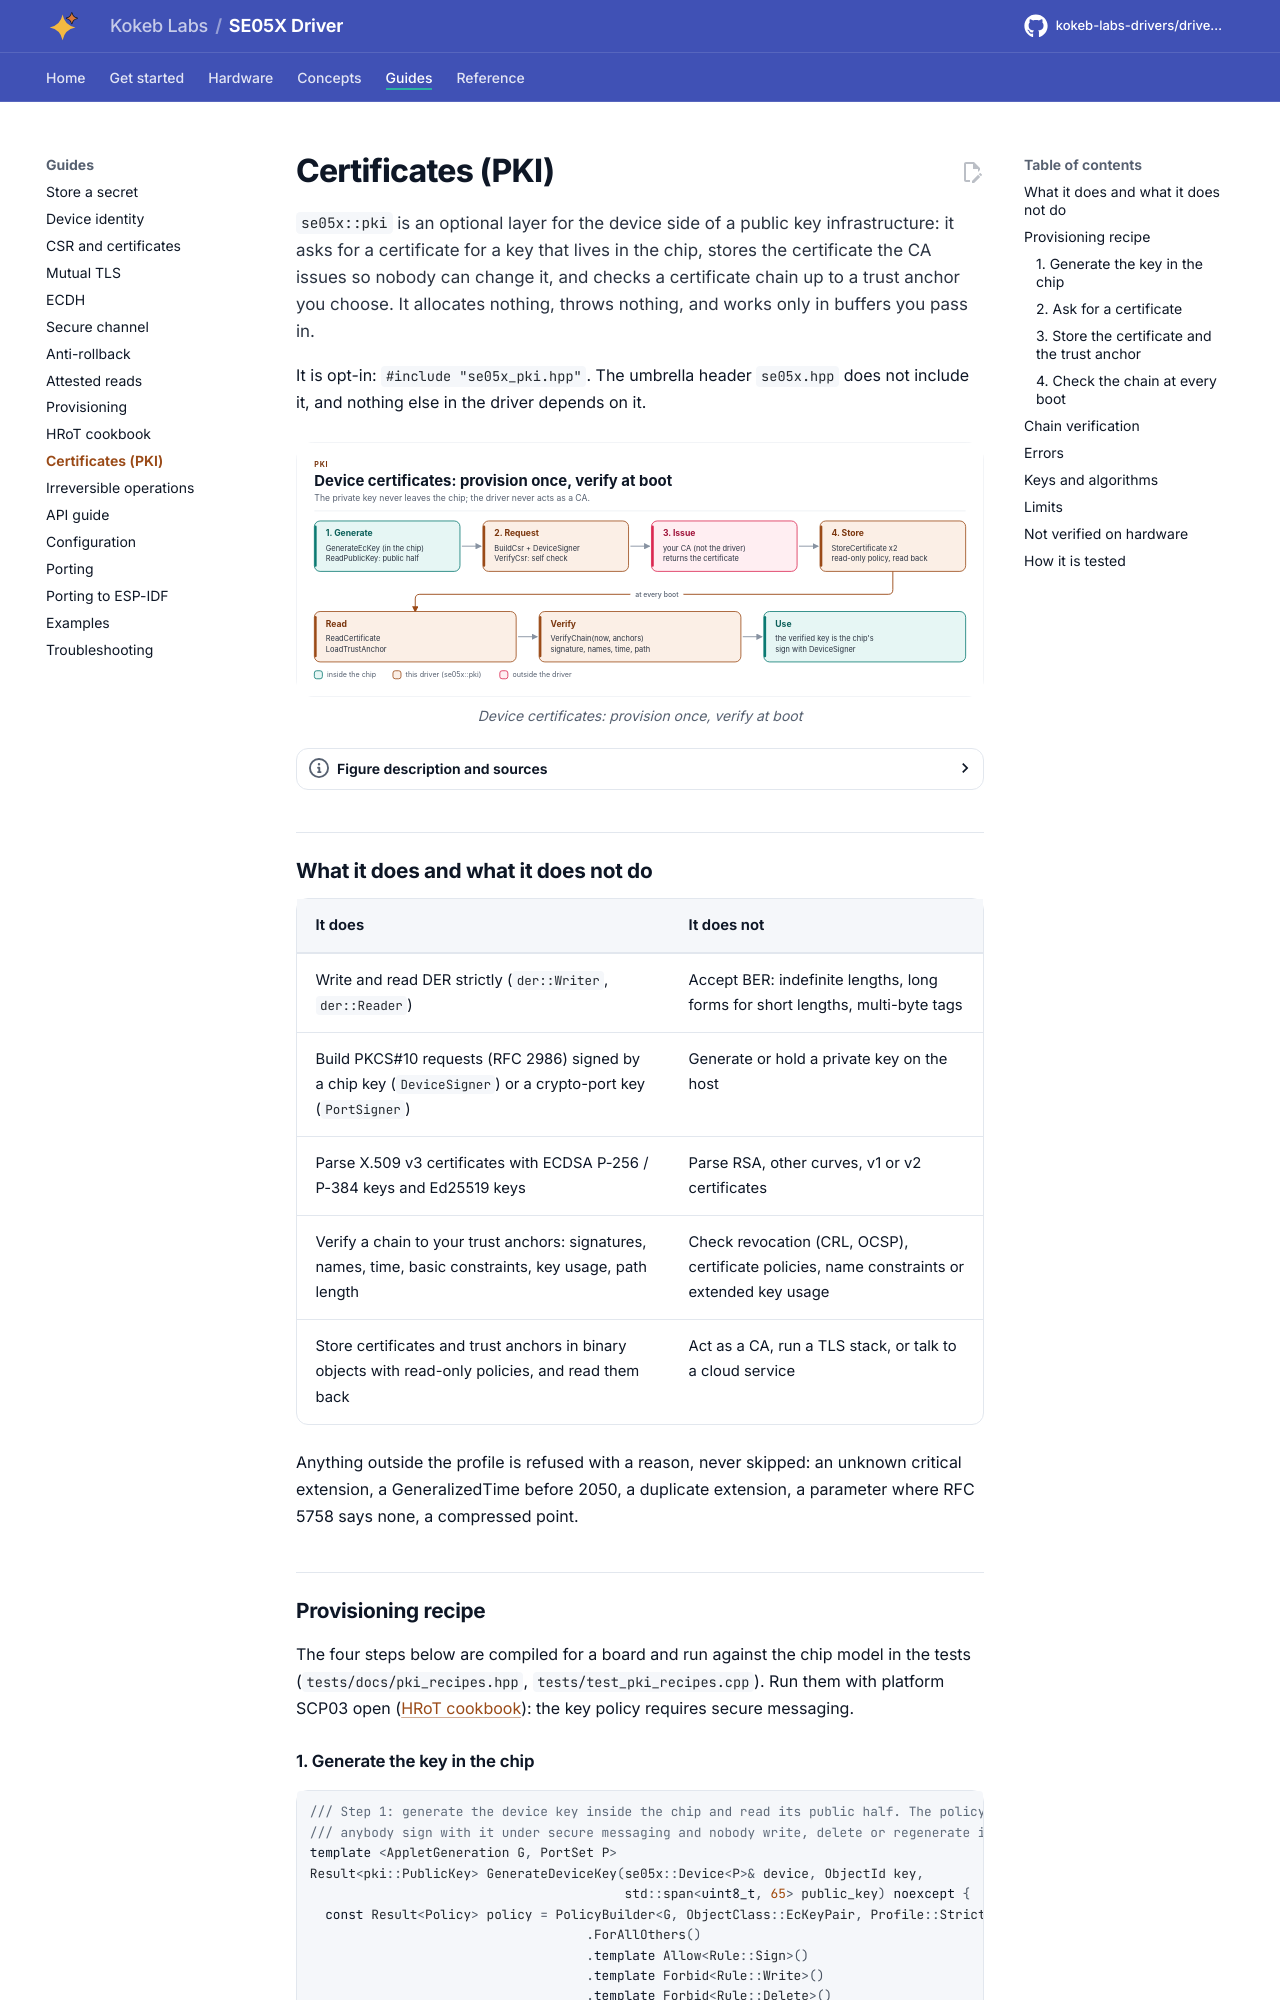

repository: kokeb-labs-drivers/driver-se05x · page: v0.1.0-rc.2/pki/index.html · generator: mkdocs

# Certificates (PKI)

`se05x::pki` is an optional layer for the device side of a public key infrastructure: it asks for a certificate for a
key that lives in the chip, stores the certificate the CA issues so nobody can change it, and checks a certificate
chain up to a trust anchor you choose. It allocates nothing, throws nothing, and works only in buffers you pass in.

It is opt-in: `#include "se05x_pki.hpp"`. The umbrella header `se05x.hpp` does not include it, and nothing else in the
driver depends on it.

<!-- figure: pki-provisioning -->
<picture>
  <source media="(prefers-color-scheme: dark)" srcset="diagrams/pki-provisioning.dark.svg">
  <img src="diagrams/pki-provisioning.svg"
    alt="Factory row: generate the key in the chip, build and sign the CSR on the chip, the CA outside issues
    the certificate, store it and the trust anchor read-only. Boot row: read both back and verify the
    chain with the caller's time.">
</picture>
<!-- /figure -->

## What it does and what it does not do

| It does | It does not |
| --- | --- |
| Write and read DER strictly (`der::Writer`, `der::Reader`) | Accept BER: indefinite lengths, long forms for short lengths, multi-byte tags |
| Build PKCS#10 requests (RFC 2986) signed by a chip key (`DeviceSigner`) or a crypto-port key (`PortSigner`) | Generate or hold a private key on the host |
| Parse X.509 v3 certificates with ECDSA P-256 / P-384 keys and Ed25519 keys | Parse RSA, other curves, v1 or v2 certificates |
| Verify a chain to your trust anchors: signatures, names, time, basic constraints, key usage, path length | Check revocation (CRL, OCSP), certificate policies, name constraints or extended key usage |
| Store certificates and trust anchors in binary objects with read-only policies, and read them back | Act as a CA, run a TLS stack, or talk to a cloud service |

Anything outside the profile is refused with a reason, never skipped: an unknown critical extension, a GeneralizedTime
before 2050, a duplicate extension, a parameter where RFC 5758 says none, a compressed point.
